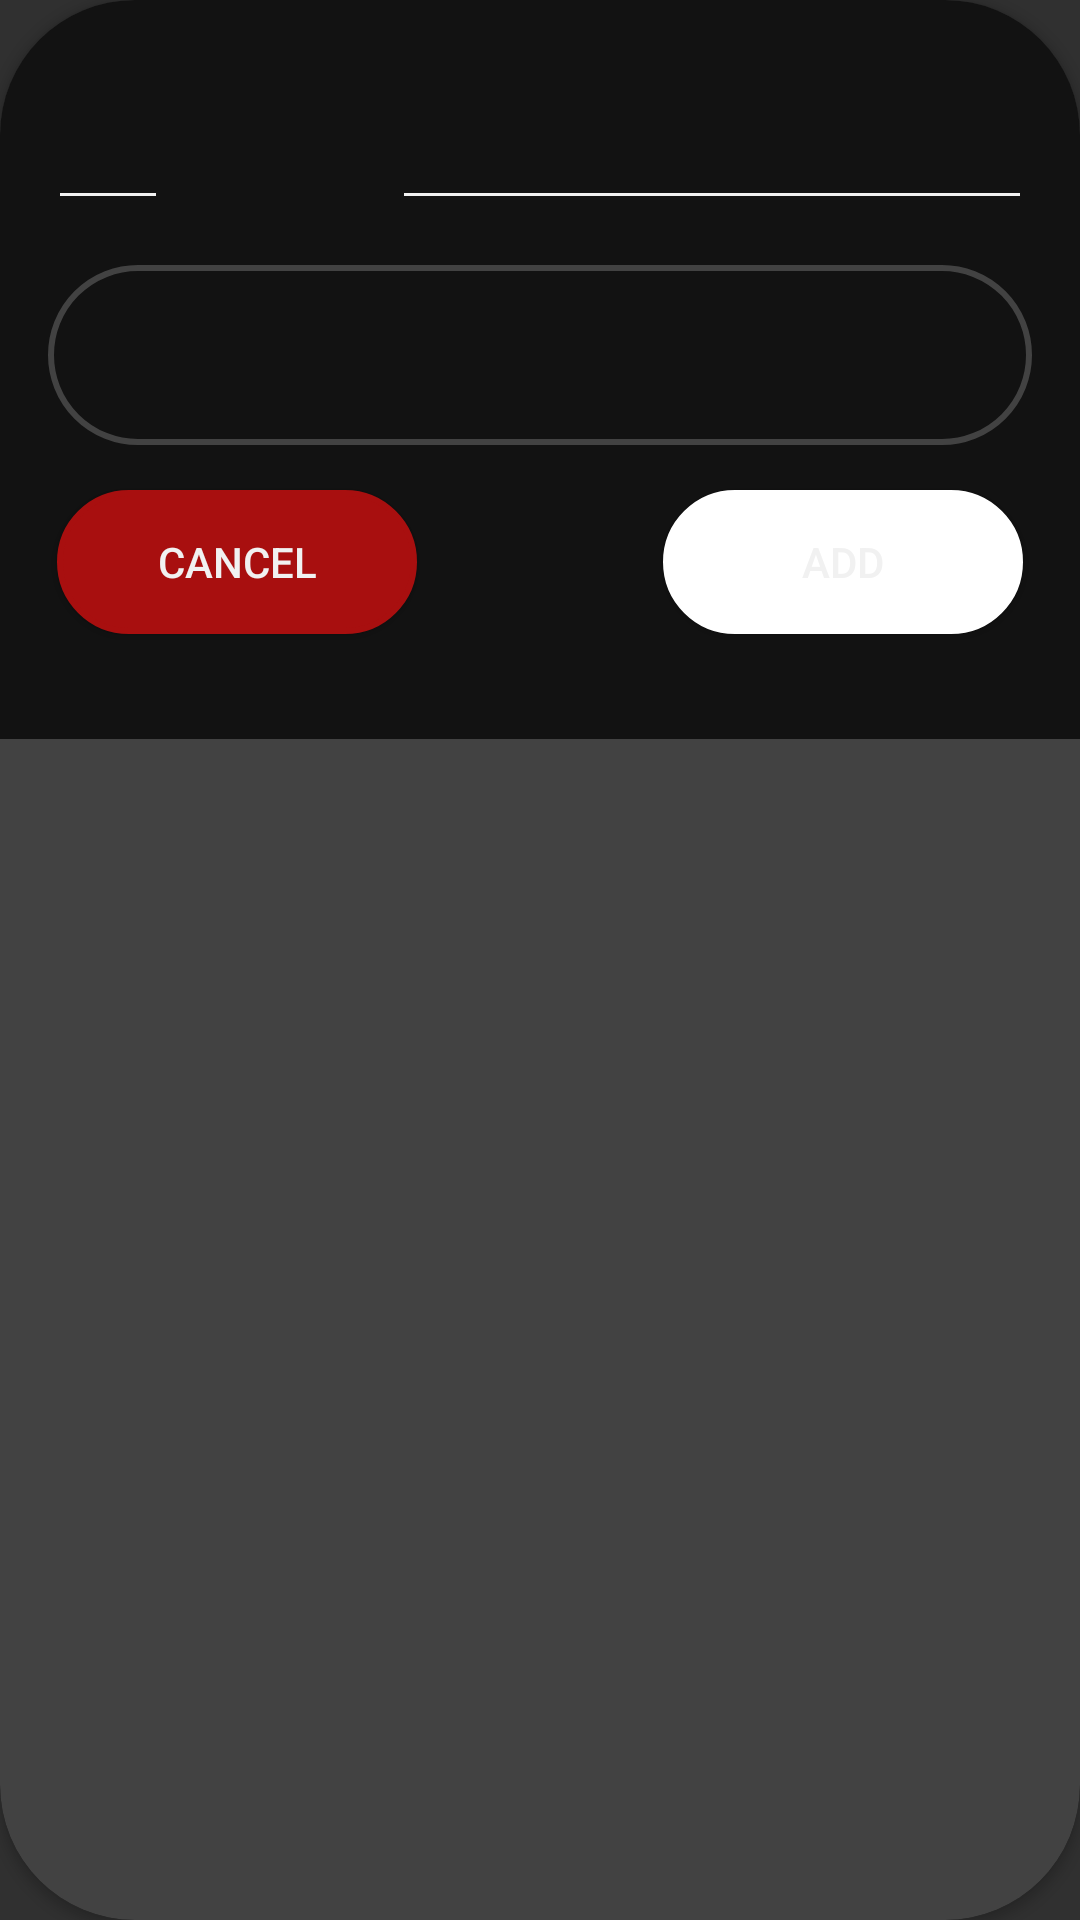

Write the Android layout XML for this screen, with the resource values it uses.
<!-- AndroidManifest.xml: application theme AppThemeDark -->
<!-- res/layout/dlg_add_item.xml -->
<?xml version="1.0" encoding="utf-8"?>
<androidx.cardview.widget.CardView xmlns:android="http://schemas.android.com/apk/res/android"
    xmlns:app="http://schemas.android.com/apk/res-auto"
    android:layout_width="match_parent"
    android:layout_height="wrap_content"
    android:background="?attr/colorBackground"
    app:cardCornerRadius="@dimen/cornerRadius45"
    app:cardUseCompatPadding="false">

    <androidx.constraintlayout.widget.ConstraintLayout
        android:layout_width="match_parent"
        android:layout_height="wrap_content"
        android:background="?attr/colorBackground">

        <androidx.constraintlayout.widget.ConstraintLayout
            android:layout_width="match_parent"
            android:layout_height="match_parent"
            android:paddingStart="16dp"
            android:paddingTop="32dp"
            android:paddingEnd="16dp"
            android:paddingBottom="32dp">

            <AutoCompleteTextView
                android:id="@+id/actvItem"
                android:layout_width="0dp"
                android:layout_height="wrap_content"
                android:completionThreshold="1"
                android:inputType="textCapSentences"
                android:maxLength="70"
                android:popupTheme="@style/ThemeOverlay.AppCompat"
                android:singleLine="true"
                android:textColor="?attr/colorOnBackGround"
                android:theme="@style/CardView.Dark"
                app:layout_constraintEnd_toEndOf="parent"
                app:layout_constraintStart_toStartOf="@+id/guideline3"
                app:layout_constraintTop_toTopOf="parent">

            </AutoCompleteTextView>

            <androidx.appcompat.widget.AppCompatSpinner
                android:id="@+id/spCategory"
                android:layout_width="match_parent"
                android:layout_height="60dp"
                android:layout_marginTop="15dp"
                android:background="@drawable/dc_corner_input"
                android:gravity="center"
                android:popupTheme="@style/ThemeOverlay.AppCompat.Dark"
                android:theme="@style/ThemeOverlay.AppCompat.Dark.ActionBar"
                app:layout_constraintEnd_toEndOf="parent"
                app:layout_constraintHorizontal_bias="0.842"
                app:layout_constraintStart_toStartOf="parent"
                app:layout_constraintTop_toBottomOf="@+id/actvItem">

            </androidx.appcompat.widget.AppCompatSpinner>

            <androidx.appcompat.widget.AppCompatEditText
                android:id="@+id/etItemAmount"
                android:layout_width="40dp"
                android:layout_height="wrap_content"
                android:gravity="center"
                android:inputType="numberDecimal"
                android:maxLength="4"
                android:textColor="?attr/colorOnBackGround"
                android:textColorHint="?attr/colorHint"
                app:layout_constraintStart_toStartOf="parent"
                app:layout_constraintTop_toTopOf="parent" />

            <androidx.appcompat.widget.AppCompatSpinner
                android:id="@+id/spItemUnit"
                android:layout_width="wrap_content"
                android:layout_height="40dp"
                android:layout_marginHorizontal="5dp"
                android:background="@drawable/dc_corner_input"
                android:gravity="center"
                app:layout_constraintBottom_toBottomOf="@+id/etItemAmount"
                app:layout_constraintEnd_toStartOf="@+id/actvItem"
                app:layout_constraintStart_toEndOf="@+id/etItemAmount"
                app:layout_constraintTop_toTopOf="@+id/etItemAmount" />

            <Button
                android:id="@+id/btnCancelItem"
                android:layout_width="120dp"
                android:layout_height="wrap_content"
                android:layout_marginHorizontal="3dp"
                android:layout_marginTop="15dp"
                android:layout_marginBottom="3dp"
                android:background="@drawable/dc_round_corner_red"
                android:elevation="@dimen/btnElevation"
                android:text="@string/noteDeleteDialogCancel"
                android:textColor="?attr/colorOnBackGroundTask"
                app:layout_constraintBottom_toBottomOf="parent"
                app:layout_constraintStart_toStartOf="parent"
                app:layout_constraintTop_toBottomOf="@+id/spCategory">

            </Button>

            <Button
                android:id="@+id/btnAddItemToList"
                android:layout_width="120dp"
                android:layout_height="wrap_content"
                android:layout_marginHorizontal="3dp"
                android:layout_marginBottom="3dp"
                android:background="@drawable/dc_round_corner_accent"
                android:elevation="@dimen/btnElevation"
                android:text="@string/birthdayDialogAdd"
                android:textColor="?attr/colorOnBackGroundTask"
                app:layout_constraintBottom_toBottomOf="parent"
                app:layout_constraintEnd_toEndOf="parent"
                app:layout_constraintTop_toTopOf="@+id/btnCancelItem">

            </Button>

            <androidx.appcompat.widget.AppCompatImageView
                android:id="@+id/ivCheckItemAdded"
                android:layout_width="wrap_content"
                android:layout_height="wrap_content"
                android:src="@drawable/ic_action_checkmark"
                app:layout_constraintBottom_toBottomOf="parent"
                app:layout_constraintEnd_toStartOf="@+id/btnAddItemToList"
                app:layout_constraintStart_toEndOf="@+id/btnCancelItem"
                app:tint="?attr/colorOnBackGround" />

            <androidx.constraintlayout.widget.Guideline
                android:id="@+id/guideline3"
                android:layout_width="wrap_content"
                android:layout_height="wrap_content"
                android:orientation="vertical"
                app:layout_constraintGuide_percent="0.35" />

            <androidx.constraintlayout.widget.Guideline
                android:layout_width="wrap_content"
                android:layout_height="wrap_content"
                android:orientation="vertical"
                app:layout_constraintGuide_percent="0.5" />

        </androidx.constraintlayout.widget.ConstraintLayout>

    </androidx.constraintlayout.widget.ConstraintLayout>
</androidx.cardview.widget.CardView>
<!-- resources referenced by this layout -->
<resources>
  <dimen name="btnElevation">8dp</dimen>
  <dimen name="cornerRadius45">45dp</dimen>
  <!-- drawable dc_corner_input (drawable) -->
  <?xml version="1.0" encoding="utf-8"?>
  <shape xmlns:android="http://schemas.android.com/apk/res/android">
      <stroke
          android:width="2dp"
          android:color="@color/cardview_dark_background" />
      <padding
          android:bottom="1dp"
          android:left="1dp"
          android:right="1dp"
          android:top="1dp" />
  
      <corners android:radius="@dimen/cornerRadius45" />
  </shape>
  <!-- drawable dc_round_corner_accent (drawable) -->
  <?xml version="1.0" encoding="utf-8"?>
  <shape xmlns:android="http://schemas.android.com/apk/res/android">
      <solid android:color="?attr/colorRoundAccentBorder" />
      <padding
          android:bottom="1dp"
          android:left="1dp"
          android:right="1dp"
          android:top="1dp" />
      <corners android:radius="@dimen/cornerRadius45" />
      <stroke
          android:width="2dip"
          android:color="?attr/colorRoundAccentBorder" />
  </shape>
  <!-- drawable dc_round_corner_red (drawable) -->
  <?xml version="1.0" encoding="utf-8"?>
  <shape xmlns:android="http://schemas.android.com/apk/res/android">
  
      <solid android:color="?attr/colorRoundRedBorder" />
  
      <padding
          android:bottom="1dp"
          android:left="1dp"
          android:right="1dp"
          android:top="1dp" />
  
      <corners android:radius="@dimen/cornerRadius45" />
  
      <stroke
          android:width="2dip"
          android:color="?attr/colorRoundRedBorder" />
  </shape>
  <string name="birthdayDialogAdd">Add</string>
  <string name="noteDeleteDialogCancel">Cancel</string>
  <style name="MyDatePickerDialogTheme" parent="android:Theme.Material.Dialog">
          <item name="android:datePickerStyle">@style/MyDatePickerStyle</item>
      </style>
  <style name="MyTimePickerDialogTheme" parent="android:Theme.Material.Dialog">
          <item name="android:timePickerStyle">@style/MyTimePickerStyle</item>
      </style>
  <style name="MyDatePickerStyle" parent="android:Widget.Material.DatePicker">
          <item name="android:headerBackground">?attr/colorNotePurple</item>
          <item name="android:windowIsFloating">true</item>
          <item name="colorBackgroundFloating">?attr/colorAccent</item>
          <item name="android:dayOfWeekBackground">?attr/colorAccent</item>
          <item name="android:dayOfWeekTextAppearance">?attr/colorAccent</item>
          <item name="background">?attr/colorBackground</item>
      </style>
  <style name="MyTimePickerStyle" parent="android:Widget.Material.TimePicker">
          <item name="android:headerBackground">?attr/colorAccent</item>
          <item name="android:numbersSelectorColor">?attr/colorAccent</item>
      </style>
</resources>
